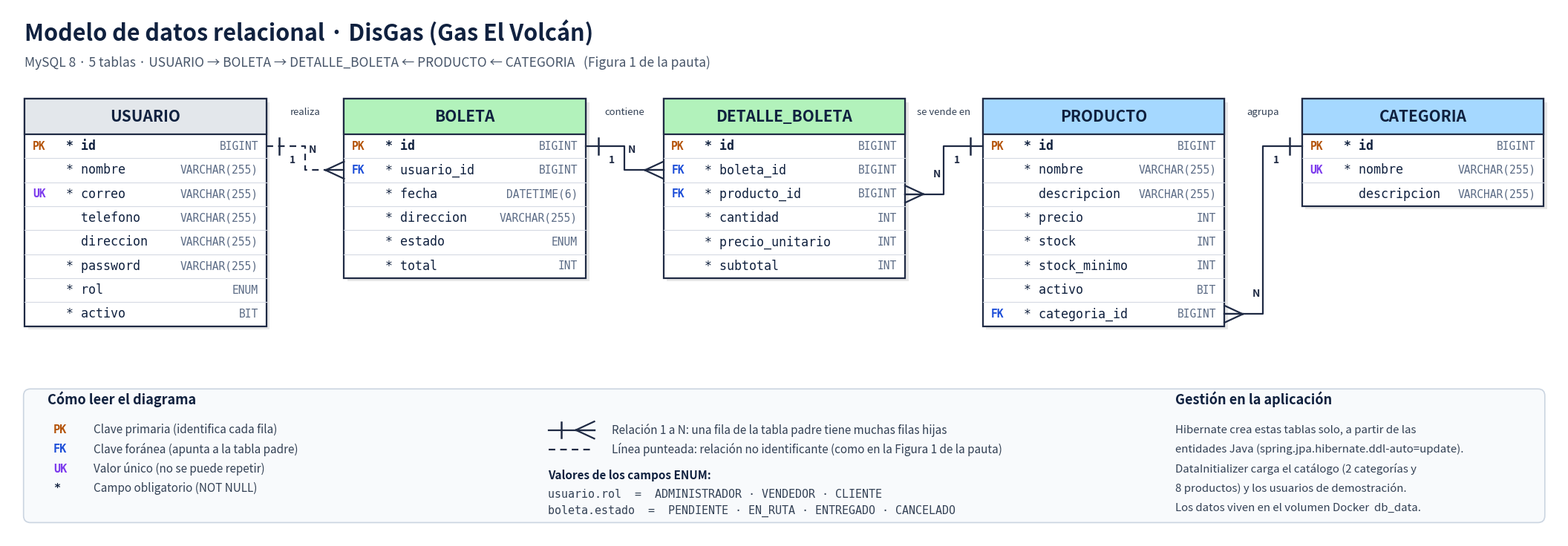

This chart was generated by the following Python code:
import matplotlib
matplotlib.use("Agg")
import matplotlib.pyplot as plt
from matplotlib.patches import Rectangle, FancyBboxPatch

W, HEADER, ROW = 4.2, 0.62, 0.42
TOP = 7.7
XS = [0.3, 5.85, 11.4, 16.95, 22.5]
CW, CH = 27, 9.3

# (marcador, nombre, tipo, obligatorio)
TABLAS = [
 ("USUARIO", "#E3E7EB", [
   ("PK","id","BIGINT",True), ("","nombre","VARCHAR(255)",True), ("UK","correo","VARCHAR(255)",True),
   ("","telefono","VARCHAR(255)",False), ("","direccion","VARCHAR(255)",False),
   ("","password","VARCHAR(255)",True), ("","rol","ENUM",True), ("","activo","BIT",True)]),
 ("BOLETA", "#B2F2BB", [
   ("PK","id","BIGINT",True), ("FK","usuario_id","BIGINT",True), ("","fecha","DATETIME(6)",True),
   ("","direccion","VARCHAR(255)",True), ("","estado","ENUM",True), ("","total","INT",True)]),
 ("DETALLE_BOLETA", "#B2F2BB", [
   ("PK","id","BIGINT",True), ("FK","boleta_id","BIGINT",True), ("FK","producto_id","BIGINT",True),
   ("","cantidad","INT",True), ("","precio_unitario","INT",True), ("","subtotal","INT",True)]),
 ("PRODUCTO", "#A5D8FF", [
   ("PK","id","BIGINT",True), ("","nombre","VARCHAR(255)",True), ("","descripcion","VARCHAR(255)",False),
   ("","precio","INT",True), ("","stock","INT",True), ("","stock_minimo","INT",True),
   ("","activo","BIT",True), ("FK","categoria_id","BIGINT",True)]),
 ("CATEGORIA", "#A5D8FF", [
   ("PK","id","BIGINT",True), ("UK","nombre","VARCHAR(255)",True), ("","descripcion","VARCHAR(255)",False)]),
]

fig, ax = plt.subplots(figsize=(CW, CH), dpi=100)
ax.set_xlim(0, CW); ax.set_ylim(0, CH); ax.axis("off")
fig.patch.set_facecolor("white")

pos = {}   # nombre -> dict(x, top, filas{col: y})
for (nombre, color, cols), x in zip(TABLAS, XS):
    h = HEADER + ROW * len(cols)
    # sombra suave + cuerpo
    ax.add_patch(Rectangle((x+0.06, TOP-h-0.06), W, h, fc="#00000018", ec="none", zorder=1))
    ax.add_patch(Rectangle((x, TOP-h), W, h, fc="white", ec="#1F2A44", lw=1.6, zorder=2))
    ax.add_patch(Rectangle((x, TOP-HEADER), W, HEADER, fc=color, ec="#1F2A44", lw=1.6, zorder=3))
    ax.text(x+W/2, TOP-HEADER/2, nombre, ha="center", va="center", fontsize=15, fontweight="bold",
            color="#10213F", zorder=4)
    filas = {}
    for i, (mk, nom, tipo, nn) in enumerate(cols):
        y = TOP - HEADER - (i + 0.5) * ROW
        filas[nom] = y
        if i > 0:
            ax.plot([x, x+W], [y+ROW/2, y+ROW/2], color="#D5DAE3", lw=0.8, zorder=3)
        if mk:
            c = {"PK": "#B45309", "FK": "#1D4ED8", "UK": "#7C3AED"}[mk]
            ax.text(x+0.14, y, mk, ha="left", va="center", fontsize=10.5, fontweight="bold", color=c,
                    family="DejaVu Sans Mono", zorder=4)
        ax.text(x+0.72, y, ("* " if nn else "  ") + nom, ha="left", va="center", fontsize=12,
                family="DejaVu Sans Mono", fontweight="bold" if mk == "PK" else "normal",
                color="#10213F", zorder=4)
        ax.text(x+W-0.14, y, tipo, ha="right", va="center", fontsize=10.5, color="#5B6B85",
                family="DejaVu Sans Mono", zorder=4)
    pos[nombre] = dict(x=x, filas=filas, h=h)

def crow(x_edge, y, d):
    """Pata de gallo (lado 'muchos'). d=+1 si la linea llega desde la izquierda, -1 desde la derecha."""
    ax_ = x_edge - d * 0.32
    for dy in (-0.15, 0, 0.15):
        ax.plot([ax_, x_edge], [y, y + dy], color="#1F2A44", lw=1.6, zorder=5)

def uno(x_edge, y, d):
    """Barra del lado 'uno'."""
    bx = x_edge + d * 0.22
    ax.plot([bx, bx], [y-0.14, y+0.14], color="#1F2A44", lw=1.8, zorder=5)

def relacion(padre, fila_p, hijo, fila_h, texto, punteada=False):
    P, H = pos[padre], pos[hijo]
    yp, yh = P["filas"][fila_p], H["filas"][fila_h]
    if P["x"] < H["x"]:      # padre a la izquierda
        x1, x2, d_p, d_h = P["x"]+W, H["x"], +1, +1
    else:                    # padre a la derecha
        x1, x2, d_p, d_h = P["x"], H["x"]+W, -1, -1
    xm = (x1 + x2) / 2
    ls = (0, (4, 3)) if punteada else "-"
    ax.plot([x1, xm, xm, x2], [yp, yp, yh, yh], color="#1F2A44", lw=1.6, ls=ls, zorder=4)
    uno(x1, yp, d_p)
    crow(x2, yh, d_h)
    ax.text(x1 + d_p*0.45, yp-0.30, "1", fontsize=10, color="#1F2A44", ha="center", fontweight="bold", zorder=6)
    ax.text(x2 - d_h*0.55, yh+0.30, "N", fontsize=10, color="#1F2A44", ha="center", fontweight="bold", zorder=6)
    ax.text(xm, max(yp, yh)+0.55, texto, fontsize=9.5, color="#334155", ha="center", style="italic",
            bbox=dict(fc="white", ec="none", pad=1.2), zorder=6)

relacion("USUARIO", "id", "BOLETA", "usuario_id", "realiza", punteada=True)
relacion("BOLETA", "id", "DETALLE_BOLETA", "boleta_id", "contiene")
relacion("PRODUCTO", "id", "DETALLE_BOLETA", "producto_id", "se vende en")
relacion("CATEGORIA", "id", "PRODUCTO", "categoria_id", "agrupa")

# Titulo
ax.text(0.3, 8.85, "Modelo de datos relacional · DisGas (Gas El Volcán)", fontsize=22, fontweight="bold",
        color="#10213F", va="center")
ax.text(0.3, 8.33, "MySQL 8 · 5 tablas · USUARIO → BOLETA → DETALLE_BOLETA ← PRODUCTO ← CATEGORIA   (Figura 1 de la pauta)",
        fontsize=12.5, color="#475569", va="center")

# Leyenda
ly = 2.75
ax.add_patch(FancyBboxPatch((0.3, 0.3), CW-0.6, ly-0.45, boxstyle="round,pad=0.02,rounding_size=0.12",
                            fc="#F8FAFC", ec="#CBD5E1", lw=1.2, zorder=1))
ax.text(0.7, ly-0.4, "Cómo leer el diagrama", fontsize=13, fontweight="bold", color="#10213F")
izq = [
 ("PK", "#B45309", "Clave primaria (identifica cada fila)"),
 ("FK", "#1D4ED8", "Clave foránea (apunta a la tabla padre)"),
 ("UK", "#7C3AED", "Valor único (no se puede repetir)"),
 ("*",  "#10213F", "Campo obligatorio (NOT NULL)"),
]
for i, (m, c, t) in enumerate(izq):
    y = ly-0.85-i*0.34
    ax.text(0.8, y, m, fontsize=11, fontweight="bold", color=c, family="DejaVu Sans Mono", va="center")
    ax.text(1.5, y, t, fontsize=11, color="#334155", va="center")
cx = 9.4
ax.plot([cx, cx+0.8], [ly-0.85, ly-0.85], color="#1F2A44", lw=1.6)
uno(cx, ly-0.85, +1); crow(cx+0.8, ly-0.85, +1)
ax.text(cx+1.1, ly-0.85, "Relación 1 a N: una fila de la tabla padre tiene muchas filas hijas", fontsize=11, color="#334155", va="center")
ax.plot([cx, cx+0.8], [ly-1.19, ly-1.19], color="#1F2A44", lw=1.6, ls=(0,(4,3)))
ax.text(cx+1.1, ly-1.19, "Línea punteada: relación no identificante (como en la Figura 1 de la pauta)", fontsize=11, color="#334155", va="center")
ax.text(cx, ly-1.65, "Valores de los campos ENUM:", fontsize=11, fontweight="bold", color="#10213F", va="center")
ax.text(cx, ly-1.97, "usuario.rol  =  ADMINISTRADOR · VENDEDOR · CLIENTE", fontsize=10.8, family="DejaVu Sans Mono", color="#334155", va="center")
ax.text(cx, ly-2.27, "boleta.estado  =  PENDIENTE · EN_RUTA · ENTREGADO · CANCELADO", fontsize=10.8, family="DejaVu Sans Mono", color="#334155", va="center")
gx = 20.3
ax.text(gx, ly-0.4, "Gestión en la aplicación", fontsize=13, fontweight="bold", color="#10213F")
notas = ["Hibernate crea estas tablas solo, a partir de las",
         "entidades Java (spring.jpa.hibernate.ddl-auto=update).",
         "DataInitializer carga el catálogo (2 categorías y",
         "8 productos) y los usuarios de demostración.",
         "Los datos viven en el volumen Docker  db_data."]
for i, t in enumerate(notas):
    ax.text(gx, ly-0.85-i*0.34, t, fontsize=10.8, color="#334155", va="center")

fig.savefig("diagrama_modelo_datos.png", dpi=130, bbox_inches="tight", facecolor="white")
print("ok")
